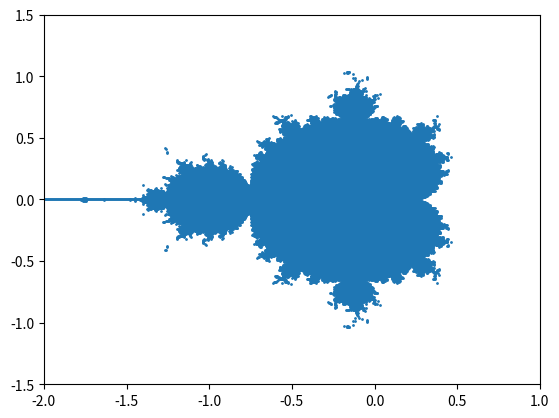

Python code for this plot:
import matplotlib.pyplot as plt
import numpy as np

def mandelbrot():
    good_z = []
    bad_z = []

    for a in np.arange(-2, 1.006, 0.006):
        print(a)
        for b in np.arange(-1.5, 1.506, 0.006):
            z_0 = complex(a, b)
            z = z_0
            counter = 0
            checked = False

            while checked == False:
                z = z ** 2 + z_0
                counter += 1
                if abs(z) > 2:
                    bad_z.append(z_0)
                    checked = True
                if counter > 25:
                    good_z.append(z_0)
                    checked = True

    print(len(good_z), len(bad_z))
    x_list = [x.real for x in good_z]
    y_list = [x.imag for x in good_z]
    plt.scatter(x_list, y_list, s = 1)
    plt.xlim(-2, 1)
    plt.ylim(-1.5, 1.5)
    plt.show()

mandelbrot()